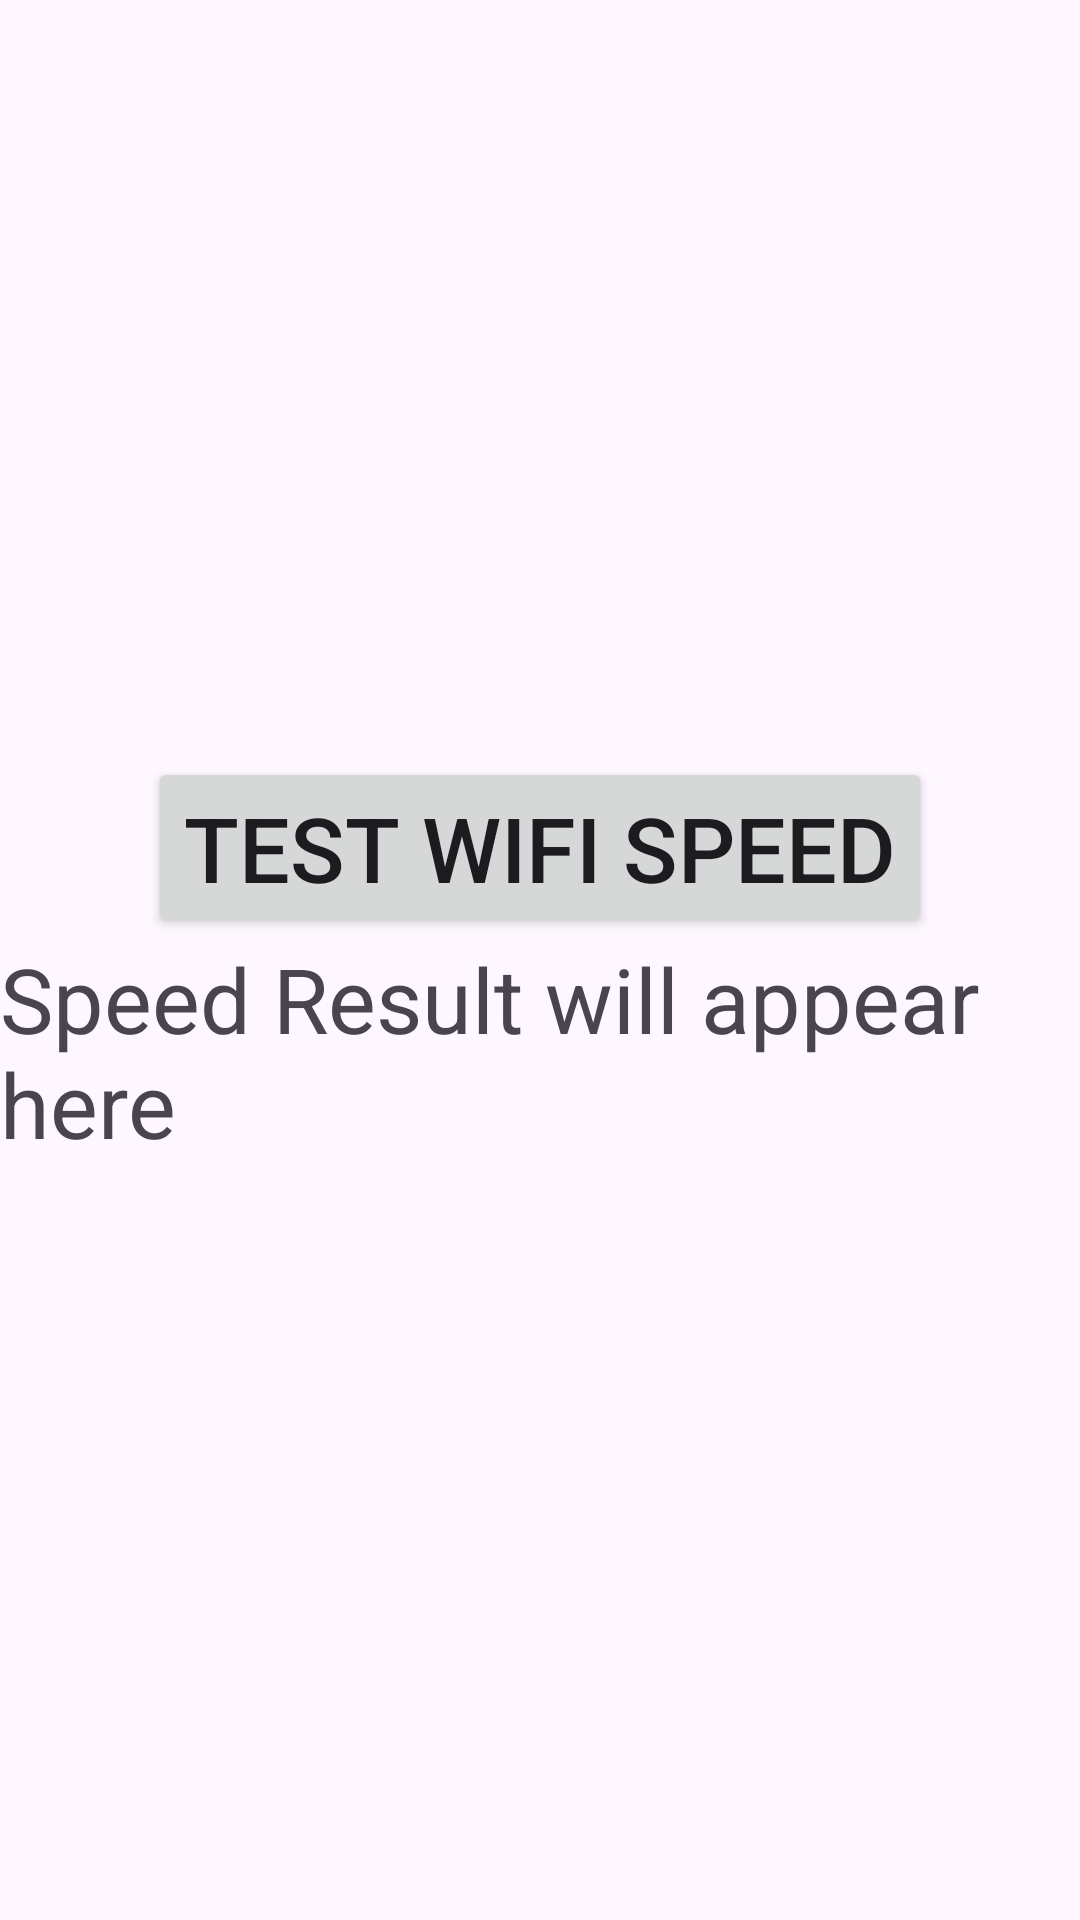

This screen was rendered from an Android layout file. Write that file and the resources it references.
<!-- AndroidManifest.xml: application theme Theme.Cse227_bluetooth -->
<!-- res/layout/activity_wifi_speed_tester.xml -->
<?xml version="1.0" encoding="utf-8"?>
<androidx.constraintlayout.widget.ConstraintLayout xmlns:android="http://schemas.android.com/apk/res/android"
    xmlns:app="http://schemas.android.com/apk/res-auto"
    android:layout_width="match_parent"
    android:layout_height="match_parent">

    <Button
        android:id="@+id/centerButton"
        android:layout_width="wrap_content"
        android:layout_height="wrap_content"
        android:text="Test Wifi Speed"
        android:textSize="30sp"
        app:layout_constraintTop_toTopOf="parent"
        app:layout_constraintBottom_toTopOf="@+id/centerText"
        app:layout_constraintStart_toStartOf="parent"
        app:layout_constraintEnd_toEndOf="parent"
        app:layout_constraintVertical_chainStyle="packed"/>

    <TextView
        android:id="@+id/centerText"
        android:layout_width="wrap_content"
        android:layout_height="wrap_content"
        android:text="Speed Result will appear here"
        android:textSize="30sp"
        app:layout_constraintTop_toBottomOf="@id/centerButton"
        app:layout_constraintStart_toStartOf="parent"
        app:layout_constraintEnd_toEndOf="parent"
        app:layout_constraintBottom_toBottomOf="parent"/>

</androidx.constraintlayout.widget.ConstraintLayout>
<!-- resources referenced by this layout -->
<resources>
  <style name="Theme.Cse227_bluetooth" parent="Base.Theme.Cse227_bluetooth" />
  <style name="Base.Theme.Cse227_bluetooth" parent="Theme.Material3.DayNight.NoActionBar">
          
          
      </style>
</resources>
